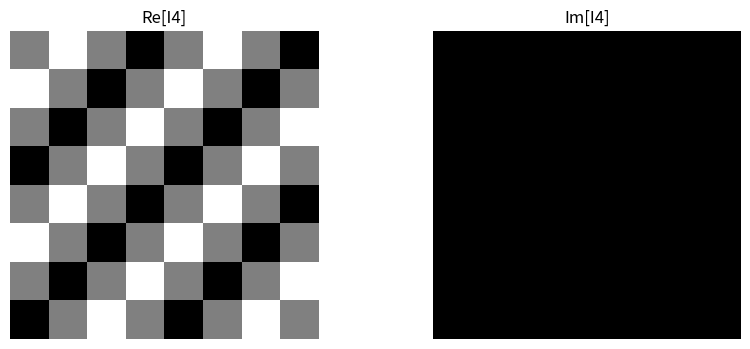

Write the Python code that produced this figure.
import numpy as np
import matplotlib.pyplot as plt

COLS, ROWS = np.meshgrid(np.arange(8), np.arange(8))
u0 = 2
v0 = 2
I4 = np.sin(2 * np.pi / 8 * (u0 * COLS + v0 * ROWS))
I4R = np.real(I4)
I4I = np.imag(I4)
plt.figure(figsize=(10, 4))
plt.subplot(1, 2, 1)
plt.imshow(I4R, cmap='gray')
plt.axis('off')
plt.title('Re[I4]')
plt.subplot(1, 2, 2)
plt.imshow(I4I, cmap='gray')
plt.axis('off')
plt.title('Im[I4]')
Itilde4 = np.fft.fftshift(np.fft.fft2(I4))
print("Re[DFT(I4)]:")
print(np.round(np.real(Itilde4) * 10 ** 4) * 10 ** (-4))
print("Im[DFT(I4)]:")
print(np.round(np.imag(Itilde4) * 10 ** 4) * 10 ** (-4))
plt.show()
